Run: headless pygame with SDL's dummy video driver; simulated clock (each Clock.tick advances the game by its frame time, no real sleeping); random seed 0; keys injected as events and as key.get_pressed() state; no mouse input; restart key R tapped at the start of phases 3 and 4.
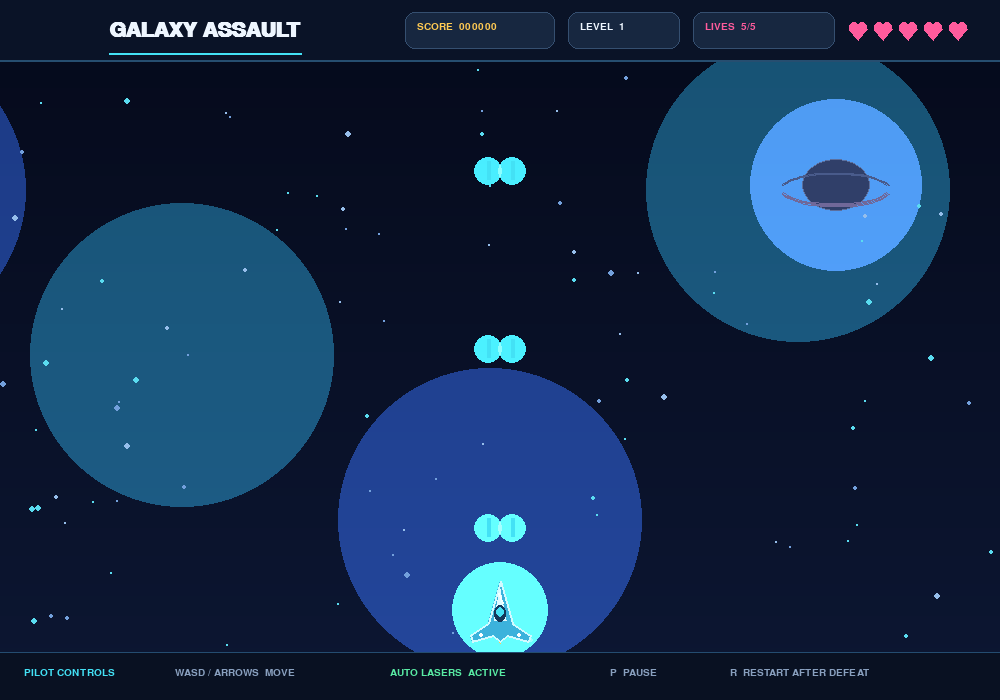
Frame 1 of 4 · flips 1–60 · no input
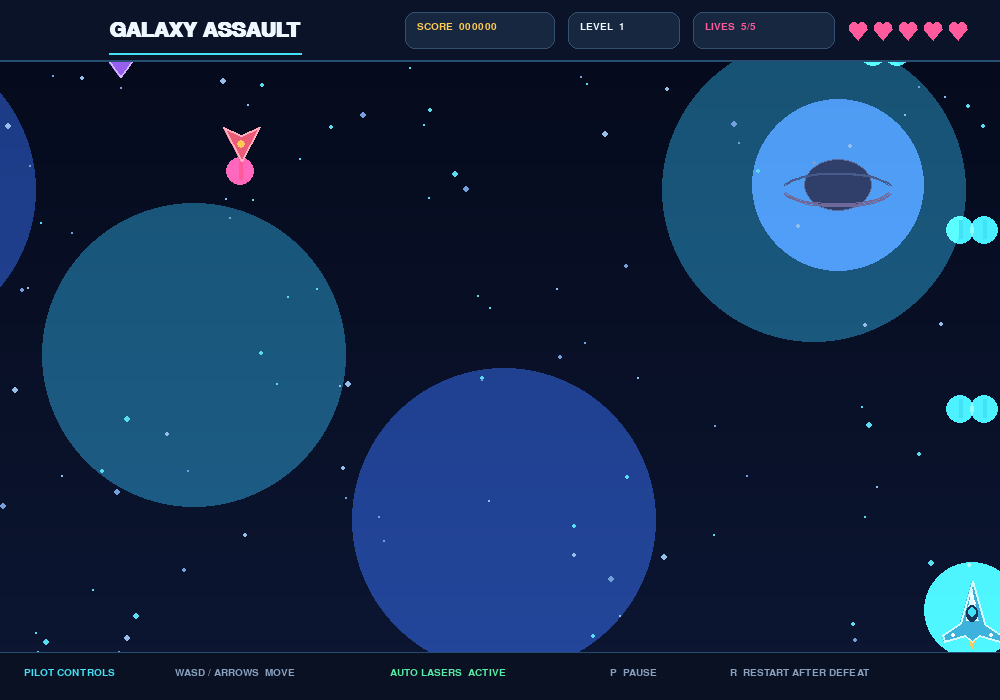
Frame 2 of 4 · flips 61–180 · tapped SPACE, RETURN · held RIGHT (→), D
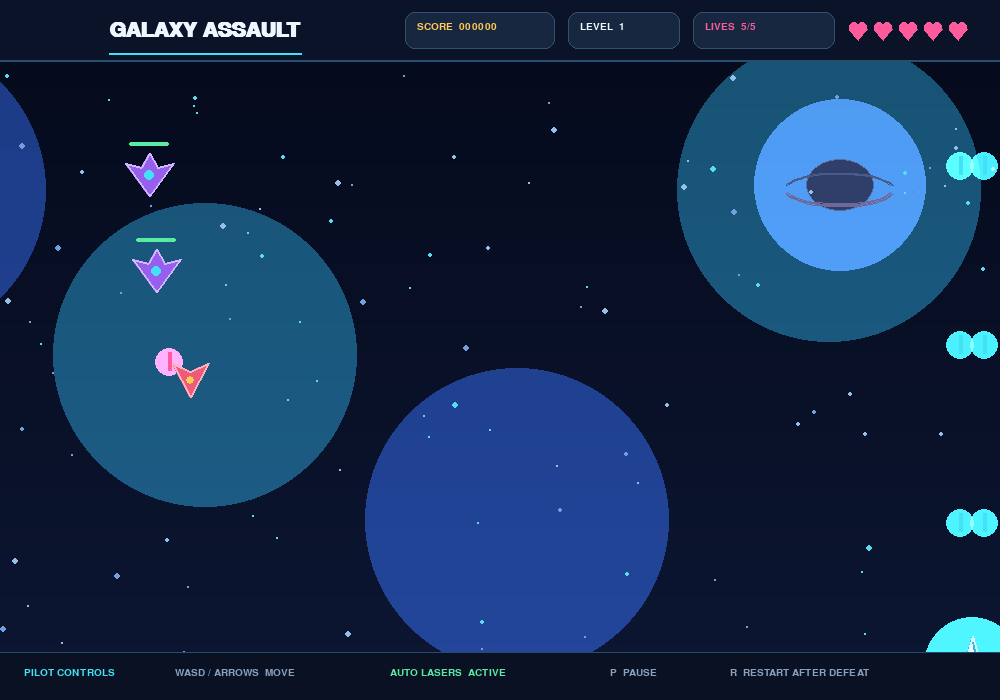
Frame 3 of 4 · flips 181–300 · tapped R · held DOWN (↓), S
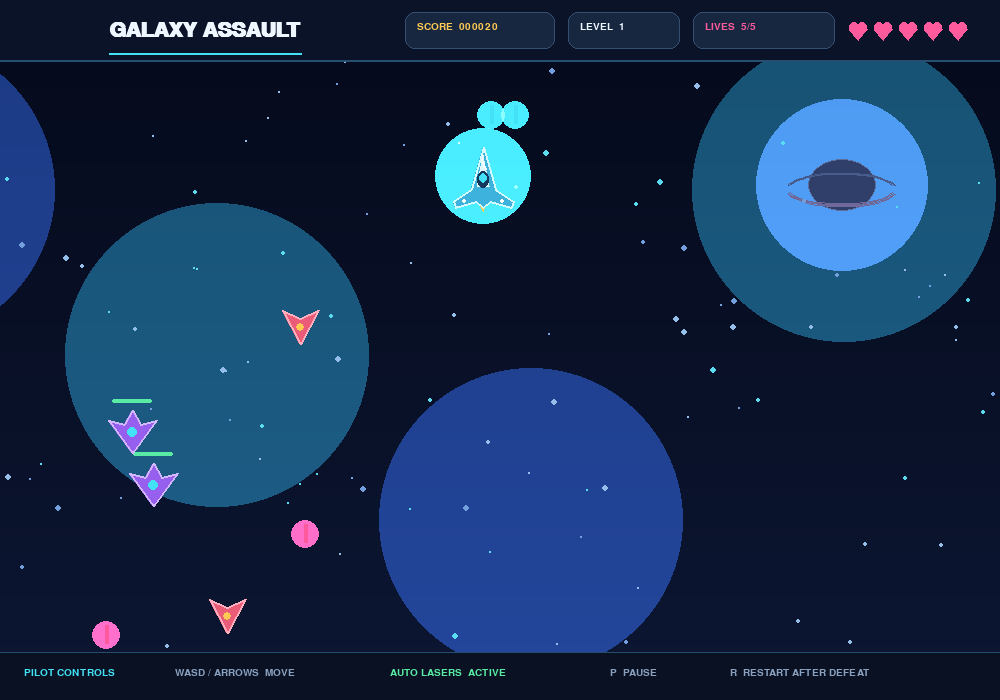
Frame 4 of 4 · flips 301–420 · tapped R · held LEFT (←), A, UP (↑), W

The pygame program that drew these frames:

"""
GALAXY ASSAULT - 2D Space Shooter
Python + Pygame. No external image or sound assets required.

Install:
    python -m pip install pygame
Run:
    python space_shooter.py

Controls:
    A / Left Arrow  : Move left
    D / Right Arrow : Move right
    W / Up Arrow    : Move up
    S / Down Arrow  : Move down
    Shooting        : Automatic
    P               : Pause / resume
    R               : Restart after game over
    ESC             : Quit
"""
import math
import random
import sys
import pygame

pygame.init()

WIDTH, HEIGHT = 1000, 700
FPS = 60
screen = pygame.display.set_mode((WIDTH, HEIGHT))
pygame.display.set_caption("GALAXY ASSAULT | Space Shooter")
clock = pygame.time.Clock()

FONT = pygame.font.SysFont("segoeui", 20)
SMALL = pygame.font.SysFont("segoeui", 15)
MED = pygame.font.SysFont("segoeui", 28, bold=True)
BIG = pygame.font.SysFont("segoeui", 48, bold=True)

BG = (7, 12, 29)
WHITE = (238, 246, 255)
CYAN = (67, 225, 245)
BLUE = (69, 133, 255)
PINK = (255, 91, 156)
GOLD = (255, 202, 83)
GREEN = (89, 235, 164)
MUTED = (137, 160, 191)

def clamp(value, low, high):
    return max(low, min(high, value))

def text(surface, value, font, color, x, y, center=False):
    img = font.render(str(value), True, color)
    rect = img.get_rect()
    if center:
        rect.center = (x, y)
    else:
        rect.topleft = (x, y)
    surface.blit(img, rect)

def glow_circle(surface, color, center, radius, strength=90):
    layer = pygame.Surface((radius*4, radius*4), pygame.SRCALPHA)
    pygame.draw.circle(layer, (*color, strength), (radius*2, radius*2), radius*2)
    pygame.draw.circle(layer, (*color, min(255, strength+80)), (radius*2, radius*2), radius)
    surface.blit(layer, (center[0]-radius*2, center[1]-radius*2), special_flags=pygame.BLEND_ADD)

class Star:
    def __init__(self):
        self.reset(random.randint(0, HEIGHT))
    def reset(self, y=-10):
        self.x = random.randrange(WIDTH)
        self.y = y
        self.speed = random.uniform(35, 170)
        self.size = random.choice((1, 1, 1, 2, 2, 3))
        self.color = random.choice(((115, 160, 220), (150, 190, 235), (90, 220, 240)))
    def update(self, dt):
        self.y += self.speed * dt
        if self.y > HEIGHT + 5:
            self.reset(-5)
    def draw(self, surf):
        pygame.draw.circle(surf, self.color, (int(self.x), int(self.y)), self.size)

class Bullet:
    def __init__(self, x, y, vy=-620, friendly=True):
        self.x, self.y = float(x), float(y)
        self.vy = vy
        self.friendly = friendly
        self.radius = 5 if friendly else 6
        self.alive = True
    def update(self, dt):
        self.y += self.vy * dt
        if self.y < -20 or self.y > HEIGHT + 20:
            self.alive = False
    def draw(self, surf):
        color = CYAN if self.friendly else PINK
        glow_circle(surf, color, (int(self.x), int(self.y)), 7, 55)
        pygame.draw.line(surf, color, (int(self.x), int(self.y-10)), (int(self.x), int(self.y+8)), 4)

class Particle:
    def __init__(self, x, y, color):
        self.x, self.y = float(x), float(y)
        angle = random.random() * math.tau
        speed = random.uniform(50, 250)
        self.vx = math.cos(angle) * speed
        self.vy = math.sin(angle) * speed
        self.life = self.max_life = random.uniform(.25, .7)
        self.radius = random.randint(2, 5)
        self.color = color
    def update(self, dt):
        self.x += self.vx * dt
        self.y += self.vy * dt
        self.vx *= .985
        self.vy *= .985
        self.life -= dt
    def draw(self, surf):
        if self.life > 0:
            r = max(1, int(self.radius * self.life / self.max_life))
            pygame.draw.circle(surf, self.color, (int(self.x), int(self.y)), r)

class PowerUp:
    TYPES = ("rapid", "shield", "heal")
    def __init__(self, x, y, kind=None):
        self.x, self.y = float(x), float(y)
        self.kind = kind or random.choice(self.TYPES)
        self.rect = pygame.Rect(0, 0, 30, 30)
        self.rect.center = (int(x), int(y))
        self.phase = random.random() * 6
    def update(self, dt):
        self.y += 115 * dt
        self.phase += dt * 4
        self.rect.center = (int(self.x), int(self.y))
    def draw(self, surf):
        colors = {"rapid": GOLD, "shield": BLUE, "heal": GREEN}
        labels = {"rapid": "RAPID", "shield": "SHIELD", "heal": "HEAL"}
        color = colors[self.kind]
        x, y = self.rect.center
        glow_circle(surf, color, (x, y), 20, 55)
        pygame.draw.circle(surf, color, (x, y), 17, 3)
        pygame.draw.circle(surf, (15, 25, 48), (x, y), 13)

        if self.kind == "rapid":
            bolt = [(x+2, y-11), (x-7, y+1), (x-1, y+1),
                    (x-3, y+11), (x+8, y-3), (x+2, y-3)]
            pygame.draw.polygon(surf, GOLD, bolt)
        elif self.kind == "shield":
            shield = [(x, y-11), (x+9, y-7), (x+7, y+4),
                      (x, y+11), (x-7, y+4), (x-9, y-7)]
            pygame.draw.polygon(surf, (150, 205, 255), shield, 3)
            pygame.draw.line(surf, WHITE, (x, y-6), (x, y+6), 2)
        else:
            pygame.draw.line(surf, GREEN, (x-8, y), (x+8, y), 4)
            pygame.draw.line(surf, GREEN, (x, y-8), (x, y+8), 4)

        text(surf, labels[self.kind], SMALL, color, x, y+25, center=True)

class Enemy:
    def __init__(self, level):
        self.kind = random.choices(("scout", "fighter", "tank"), (55, 35, 10))[0]
        self.x = random.randint(55, WIDTH-55)
        self.y = random.randint(-130, -45)
        self.phase = random.random() * 6
        self.speed = random.uniform(90, 145) + level * 9
        self.hp = {"scout": 1, "fighter": 2, "tank": 4}[self.kind]
        self.max_hp = self.hp
        self.radius = {"scout": 17, "fighter": 22, "tank": 28}[self.kind]
        self.shoot_timer = random.uniform(1.5, 3.0)
        self.alive = True
    def update(self, dt, level, enemy_bullets):
        self.phase += dt * 2
        self.y += self.speed * dt
        self.x += math.sin(self.phase) * 55 * dt
        self.x = clamp(self.x, self.radius+5, WIDTH-self.radius-5)
        self.shoot_timer -= dt
        if self.shoot_timer <= 0 and self.y > 20:
            enemy_bullets.append(Bullet(self.x, self.y+self.radius, vy=300+level*15, friendly=False))
            self.shoot_timer = random.uniform(2.2, 3.6)
        if self.y > HEIGHT + 40:
            self.alive = False
    def draw(self, surf):
        x, y = int(self.x), int(self.y)
        if self.kind == "scout":
            points = [(x, y+20), (x-18, y-14), (x, y-6), (x+18, y-14)]
            pygame.draw.polygon(surf, (235, 92, 120), points)
            pygame.draw.polygon(surf, (255, 175, 190), points, 2)
            pygame.draw.circle(surf, GOLD, (x, y+3), 4)
        elif self.kind == "fighter":
            points = [(x, y+23), (x-24, y-10), (x-8, y-6), (x, y-20),
                      (x+8, y-6), (x+24, y-10)]
            pygame.draw.polygon(surf, (151, 95, 238), points)
            pygame.draw.polygon(surf, (210, 183, 255), points, 2)
            pygame.draw.circle(surf, CYAN, (x, y+2), 5)
        else:
            pygame.draw.rect(surf, (181, 77, 82), (x-25, y-21, 50, 42), border_radius=9)
            pygame.draw.rect(surf, (255, 160, 135), (x-25, y-21, 50, 42), 2, border_radius=9)
            pygame.draw.circle(surf, GOLD, (x, y), 8)
        if self.max_hp > 1:
            pygame.draw.rect(surf, (45, 50, 70), (x-20, y-self.radius-9, 40, 4), border_radius=2)
            pygame.draw.rect(surf, GREEN, (x-20, y-self.radius-9, int(40*self.hp/self.max_hp), 4), border_radius=2)

class Player:
    def __init__(self):
        self.x, self.y = WIDTH/2, HEIGHT-90
        self.speed = 360
        self.rect = pygame.Rect(0, 0, 42, 48)
        self.rect.center = (int(self.x), int(self.y))
        self.lives = 5
        self.shield = 0
        self.rapid = 0
        self.invulnerable = 0
        self.cooldown = 0
    def update(self, dt, keys):
        dx = (keys[pygame.K_d] or keys[pygame.K_RIGHT]) - (keys[pygame.K_a] or keys[pygame.K_LEFT])
        dy = (keys[pygame.K_s] or keys[pygame.K_DOWN]) - (keys[pygame.K_w] or keys[pygame.K_UP])
        length = math.hypot(dx, dy)
        if length:
            dx, dy = dx/length, dy/length
        self.x = clamp(self.x + dx*self.speed*dt, 28, WIDTH-28)
        self.y = clamp(self.y + dy*self.speed*dt, 65, HEIGHT-35)
        self.rect.center = (int(self.x), int(self.y))
        self.cooldown = max(0, self.cooldown-dt)
        self.shield = max(0, self.shield-dt)
        self.rapid = max(0, self.rapid-dt)
        self.invulnerable = max(0, self.invulnerable-dt)
    def fire(self, bullets):
        if self.cooldown > 0:
            return
        bullets.append(Bullet(self.x-12, self.y-22))
        bullets.append(Bullet(self.x+12, self.y-22))
        if self.rapid > 0:
            bullets.append(Bullet(self.x, self.y-30, vy=-760))
            self.cooldown = .12
        else:
            self.cooldown = .28
    def draw(self, surf):
        x, y = int(self.x), int(self.y)
        if self.invulnerable > 0 and int(self.invulnerable*12) % 2 == 0:
            return
        glow_circle(surf, CYAN, (x, y), 24, 45)
        flame_h = random.randint(12, 23)
        pygame.draw.polygon(surf, GOLD, [(x-7,y+19),(x,y+19+flame_h),(x+7,y+19)])
        pygame.draw.polygon(surf, (255, 245, 190), [(x-3,y+19),(x,y+19+flame_h//2),(x+3,y+19)])
        points = [(x, y-29), (x-12, y+13), (x-30, y+25), (x-28, y+31),
                  (x-7, y+25), (x, y+31), (x+7, y+25), (x+28, y+31),
                  (x+30, y+25), (x+12, y+13)]
        pygame.draw.polygon(surf, (60, 178, 220), points)
        pygame.draw.polygon(surf, (210, 250, 255), points, 2)
        pygame.draw.polygon(surf, (225, 250, 255), [(x,y-21),(x-6,y+10),(x+6,y+10)])
        pygame.draw.ellipse(surf, (20, 55, 91), (x-6, y-5, 12, 17))
        pygame.draw.ellipse(surf, CYAN, (x-4, y-3, 8, 10))
        pygame.draw.line(surf, (245, 255, 255), (x-2, y-17), (x+2, y-7), 2)
        pygame.draw.circle(surf, (255, 255, 255), (x-19, y+25), 2)
        pygame.draw.circle(surf, (255, 255, 255), (x+19, y+25), 2)
        if self.shield > 0:
            pygame.draw.circle(surf, (100, 180, 255), (x, y), 39, 3)
            pygame.draw.circle(surf, (100, 180, 255), (x, y), 43, 1)

class Game:
    def __init__(self):
        self.stars = [Star() for _ in range(115)]
        self.reset()
    def reset(self):
        self.player = Player()
        self.bullets = []
        self.enemy_bullets = []
        self.enemies = []
        self.particles = []
        self.powerups = []
        self.score = 0
        self.level = 1
        self.spawn_timer = .7
        self.power_timer = 10
        self.paused = False
        self.game_over = False
        self.elapsed = 0
    def explode(self, x, y, color, amount=18):
        for _ in range(amount):
            self.particles.append(Particle(x, y, color))
    def damage_player(self):
        p = self.player
        if p.invulnerable > 0:
            return
        if p.shield > 0:
            p.shield = 0
            p.invulnerable = 1.0
            self.explode(p.x, p.y, BLUE, 22)
            return
        p.lives -= 1
        p.invulnerable = 1.5
        self.explode(p.x, p.y, PINK, 25)
        if p.lives <= 0:
            self.game_over = True
    def update(self, dt):
        for star in self.stars:
            star.update(dt)
        if self.paused or self.game_over:
            return
        self.elapsed += dt
        self.level = 1 + self.score // 250
        keys = pygame.key.get_pressed()
        self.player.update(dt, keys)
        self.player.fire(self.bullets)

        self.spawn_timer -= dt
        if self.spawn_timer <= 0:
            self.enemies.append(Enemy(self.level))
            self.spawn_timer = max(.32, 1.15 - self.level*.055)
        self.power_timer -= dt
        if self.power_timer <= 0:
            if random.random() < .82:
                self.powerups.append(PowerUp(random.randint(40, WIDTH-40), -20))
            self.power_timer = random.uniform(11, 16)

        for obj in self.bullets + self.enemy_bullets:
            obj.update(dt)
        for enemy in self.enemies:
            enemy.update(dt, self.level, self.enemy_bullets)
        for power in self.powerups:
            power.update(dt)
        for particle in self.particles:
            particle.update(dt)

        for bullet in self.bullets:
            if not bullet.alive:
                continue
            for enemy in self.enemies:
                if enemy.alive and math.hypot(bullet.x-enemy.x, bullet.y-enemy.y) < enemy.radius+bullet.radius:
                    bullet.alive = False
                    enemy.hp -= 1
                    self.explode(bullet.x, bullet.y, CYAN, 4)
                    if enemy.hp <= 0:
                        enemy.alive = False
                        self.score += {"scout": 20, "fighter": 35, "tank": 60}[enemy.kind]
                        self.explode(enemy.x, enemy.y, PINK if enemy.kind != "tank" else GOLD, 24)
                        if random.random() < .12:
                            self.powerups.append(PowerUp(enemy.x, enemy.y))
                    break

        for bullet in self.enemy_bullets:
            if bullet.alive and self.player.rect.inflate(-8, -8).collidepoint(bullet.x, bullet.y):
                bullet.alive = False
                self.damage_player()
        for enemy in self.enemies:
            if enemy.alive and self.player.rect.inflate(-8, -8).colliderect(
                    pygame.Rect(enemy.x-enemy.radius, enemy.y-enemy.radius,
                                enemy.radius*2, enemy.radius*2)):
                enemy.alive = False
                self.explode(enemy.x, enemy.y, PINK, 18)
                self.damage_player()

        for power in self.powerups:
            if self.player.rect.colliderect(power.rect):
                if power.kind == "rapid":
                    self.player.rapid = 8
                elif power.kind == "shield":
                    self.player.shield = 8
                else:
                    self.player.lives = min(5, self.player.lives+1)
                self.explode(power.x, power.y, GREEN, 12)
                power.y = HEIGHT + 100

        self.bullets = [b for b in self.bullets if b.alive]
        self.enemy_bullets = [b for b in self.enemy_bullets if b.alive]
        self.enemies = [e for e in self.enemies if e.alive]
        self.powerups = [p for p in self.powerups if p.y < HEIGHT+40]
        self.particles = [p for p in self.particles if p.life > 0]

    def draw_background(self):
        for y in range(0, HEIGHT, 4):
            t = y / HEIGHT
            col = (int(5 + 8*t), int(10 + 13*t), int(27 + 24*t))
            pygame.draw.rect(screen, col, (0, y, WIDTH, 4))

        for i in range(4):
            x = (i*307 + int(self.elapsed*(5+i))) % (WIDTH+260) - 130
            y = 190 + (i % 3)*165
            glow_circle(screen, ((23, 48, 105) if i % 2 == 0 else (18, 72, 88)),
                        (x, y), 76, 7)

        px = int(835 + math.sin(self.elapsed*0.12)*10)
        py = 185
        glow_circle(screen, (55, 72, 125), (px, py), 43, 7)
        pygame.draw.ellipse(screen, (48, 63, 105), (px-34, py-26, 68, 52))
        pygame.draw.ellipse(screen, (91, 111, 158), (px-34, py-26, 68, 52), 1)
        pygame.draw.arc(screen, (112, 104, 153), (px-55, py-12, 110, 35),
                        math.radians(195), math.radians(345), 2)
        pygame.draw.arc(screen, (73, 91, 139), (px-55, py-12, 110, 35),
                        math.radians(15), math.radians(165), 2)

        for star in self.stars:
            star.draw(screen)

    def draw_hud(self):
        pygame.draw.rect(screen, (10, 19, 39), (0, 0, WIDTH, 61))
        pygame.draw.line(screen, (38, 78, 112), (0, 60), (WIDTH, 60), 2)

        title_font = pygame.font.SysFont("segoeui", 31, bold=True)
        title_surface = title_font.render("GALAXY ASSAULT", True, WHITE)
        title_rect = title_surface.get_rect(center=(205, 30))
        screen.blit(title_surface, title_rect)
        pygame.draw.line(screen, CYAN, (title_rect.left, 53),
                         (title_rect.right, 53), 2)

        cards = [
            (405, 12, 150, f"SCORE  {self.score:06d}", GOLD),
            (568, 12, 112, f"LEVEL  {self.level}", WHITE),
            (693, 12, 142, f"LIVES  {self.player.lives}/5", PINK),
        ]
        for x, y, w, label, color in cards:
            pygame.draw.rect(screen, (23, 39, 64), (x, y, w, 37), border_radius=10)
            pygame.draw.rect(screen, (53, 79, 112), (x, y, w, 37), 1, border_radius=10)
            text(screen, label, SMALL, color, x+12, y+10)

        for i in range(5):
            hx, hy = 858 + i*25, 30
            heart_color = PINK if i < self.player.lives else (75, 86, 110)
            pygame.draw.circle(screen, heart_color, (hx-4, hy-3), 5)
            pygame.draw.circle(screen, heart_color, (hx+4, hy-3), 5)
            pygame.draw.polygon(screen, heart_color,
                                [(hx-9, hy-1), (hx+9, hy-1), (hx, hy+10)])
            if i >= self.player.lives:
                pygame.draw.circle(screen, (130, 143, 165), (hx-4, hy-3), 5, 1)
                pygame.draw.circle(screen, (130, 143, 165), (hx+4, hy-3), 5, 1)
                pygame.draw.polygon(screen, (130, 143, 165),
                                    [(hx-9, hy-1), (hx+9, hy-1), (hx, hy+10)], 1)

        if self.player.rapid > 0:
            pygame.draw.rect(screen, (72, 55, 27), (26, 72, 150, 42), border_radius=9)
            text(screen, f"RAPID FIRE  {self.player.rapid:0.1f}s", SMALL, GOLD, 35, 77)
            pygame.draw.rect(screen, (35, 32, 25), (35, 99, 132, 5), border_radius=3)
            pygame.draw.rect(screen, GOLD, (35, 99, int(132*self.player.rapid/8), 5), border_radius=3)
        if self.player.shield > 0:
            pygame.draw.rect(screen, (25, 48, 87), (185, 72, 155, 42), border_radius=9)
            text(screen, f"SHIELD  {self.player.shield:0.1f}s", SMALL, (143, 193, 255), 194, 77)
            pygame.draw.rect(screen, (24, 35, 55), (194, 99, 136, 5), border_radius=3)
            pygame.draw.rect(screen, (110, 180, 255), (194, 99, int(136*self.player.shield/8), 5), border_radius=3)

        pygame.draw.rect(screen, (9, 17, 34), (0, HEIGHT-48, WIDTH, 48))
        pygame.draw.line(screen, (36, 76, 112), (0, HEIGHT-48), (WIDTH, HEIGHT-48), 1)
        text(screen, "PILOT CONTROLS", SMALL, CYAN, 24, HEIGHT-32)
        text(screen, "WASD / ARROWS  MOVE", SMALL, MUTED, 175, HEIGHT-32)
        text(screen, "AUTO LASERS  ACTIVE", SMALL, GREEN, 390, HEIGHT-32)
        text(screen, "P  PAUSE", SMALL, MUTED, 610, HEIGHT-32)
        text(screen, "R  RESTART AFTER DEFEAT", SMALL, MUTED, 730, HEIGHT-32)

    def draw(self):
        self.draw_background()
        for bullet in self.bullets + self.enemy_bullets:
            bullet.draw(screen)
        for power in self.powerups:
            power.draw(screen)
        for enemy in self.enemies:
            enemy.draw(screen)
        for particle in self.particles:
            particle.draw(screen)
        self.player.draw(screen)
        self.draw_hud()
        if self.paused:
            self.overlay("PAUSED", "Press P to continue")
        if self.game_over:
            self.overlay("SHIP DESTROYED", "Press R to launch again", gameover=True)
        pygame.display.flip()

    def overlay(self, title, subtitle, gameover=False):
        veil = pygame.Surface((WIDTH, HEIGHT), pygame.SRCALPHA)
        veil.fill((3, 7, 18, 190))
        screen.blit(veil, (0, 0))
        color = PINK if gameover else CYAN
        text(screen, title, BIG, color, WIDTH//2, HEIGHT//2-35, center=True)
        text(screen, subtitle, FONT, WHITE, WIDTH//2, HEIGHT//2+20, center=True)
        if gameover:
            text(screen, f"FINAL SCORE: {self.score}", MED, GOLD,
                 WIDTH//2, HEIGHT//2+62, center=True)

def main():
    game = Game()
    running = True
    while running:
        dt = min(clock.tick(FPS)/1000.0, .035)
        for event in pygame.event.get():
            if event.type == pygame.QUIT:
                running = False
            elif event.type == pygame.KEYDOWN:
                if event.key == pygame.K_ESCAPE:
                    running = False
                elif event.key == pygame.K_p and not game.game_over:
                    game.paused = not game.paused
                elif event.key == pygame.K_r and game.game_over:
                    game.reset()
        game.update(dt)
        game.draw()
    pygame.quit()
    sys.exit()

if __name__ == "__main__":
    main()
